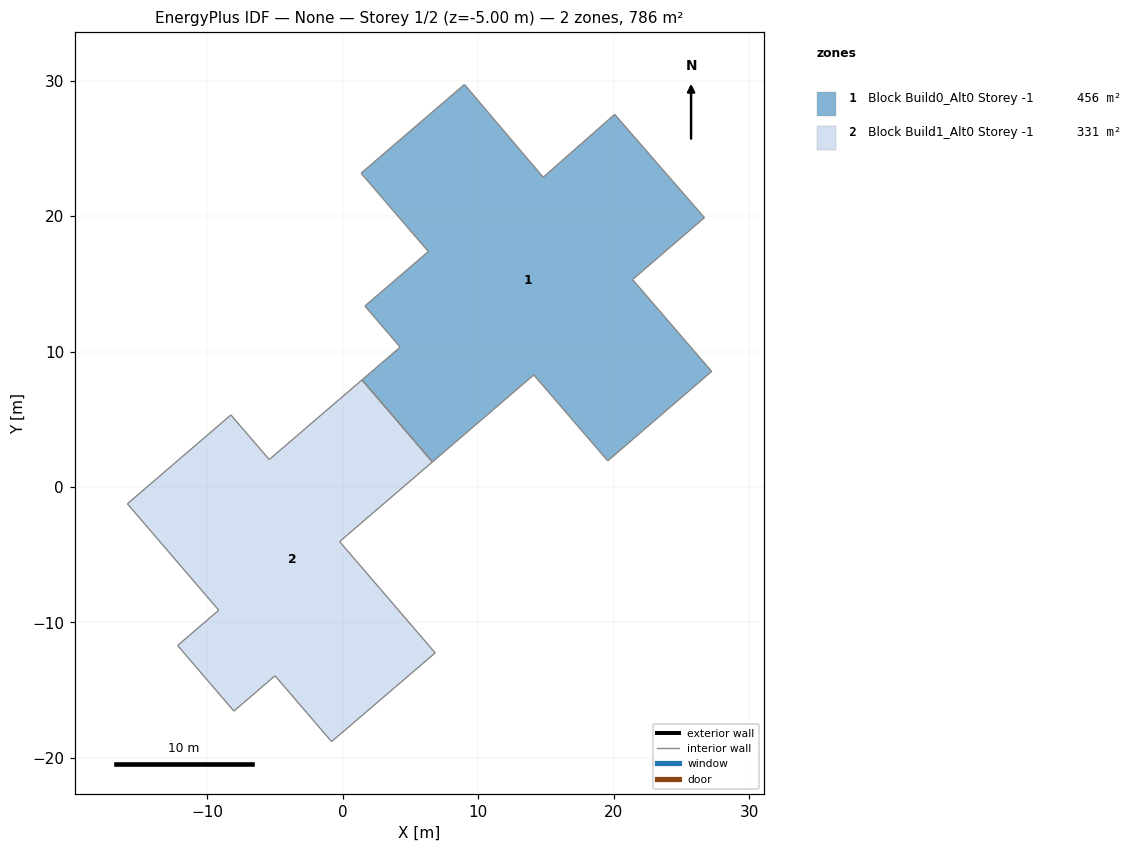
=== STOREY PLAN SPEC (per zone: floor XY polygon, exterior-wall plan segments, windows/doors) ===
zone 1: Block Build0_Alt0 Storey -1  (455.6 m²)
  floor: (20.06, 27.50) (26.68, 19.88) (21.38, 15.31) (27.22, 8.53) (19.55, 1.93) (14.09, 8.27) (6.60, 1.85) (1.41, 7.90) (4.23, 10.32) (1.62, 13.36) (6.30, 17.38) (1.34, 23.16) (8.97, 29.71) (14.78, 22.86)
  interior walls: 14
zone 2: Block Build1_Alt0 Storey -1  (330.6 m²)
  floor: (1.41, 7.90) (6.60, 1.85) (-0.24, -4.03) (6.81, -12.24) (-0.84, -18.79) (-5.01, -13.93) (-8.05, -16.54) (-12.20, -11.70) (-9.17, -9.09) (-15.91, -1.24) (-8.27, 5.32) (-5.44, 2.03)
  interior walls: 12

=== DERIVED (storey summary) ===
Building: None
Storey: 1 of 2  (floor level z = -5.00 m)
Storey gross floor area: 786.2 m²
Zones on this storey: 2
  - Block Build0_Alt0 Storey -1: floor 455.6 m²
  - Block Build1_Alt0 Storey -1: floor 330.6 m²
Zone adjacency (shared interzone walls):
  - Block Build0_Alt0 Storey -1 ↔ Block Build1_Alt0 Storey -1